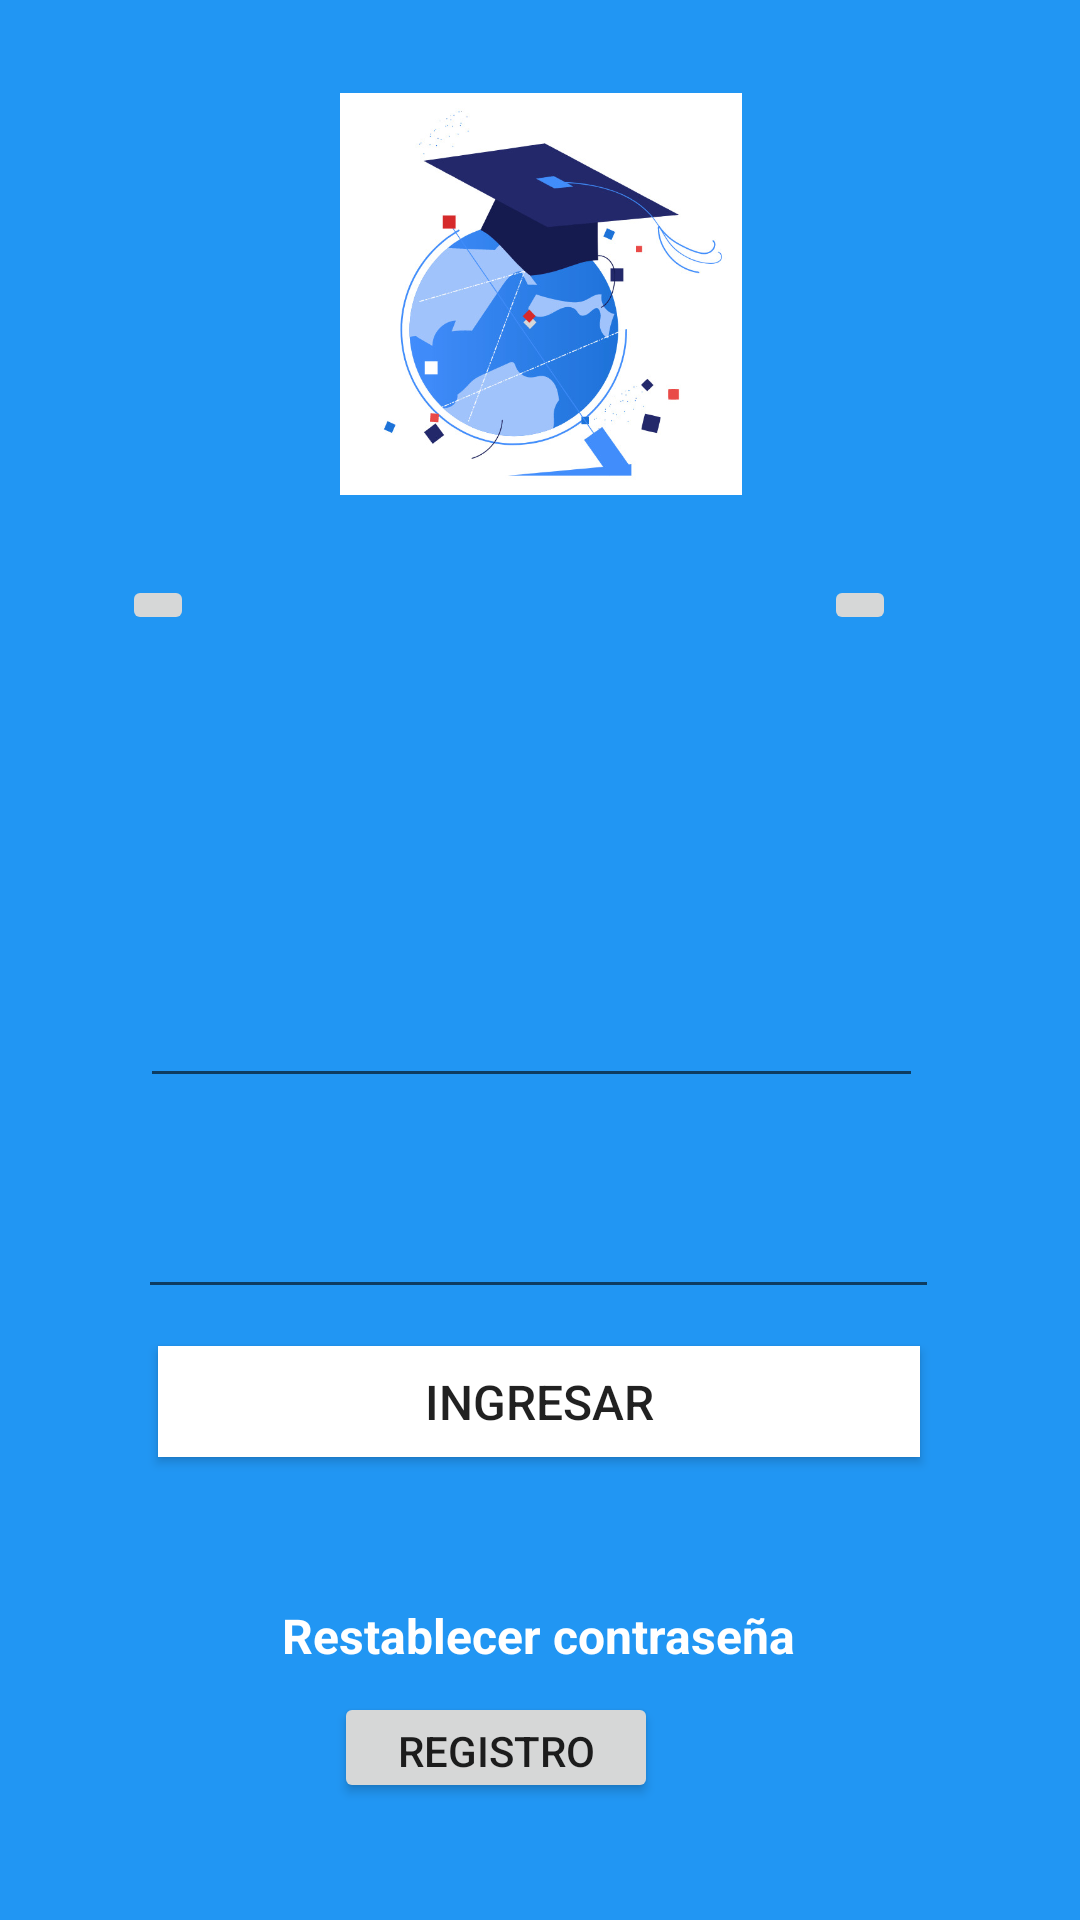

Produce the Android XML layout that renders to this screen, including the resource entries it uses.
<!-- AndroidManifest.xml: application theme Theme.MTMySchool -->
<!-- res/layout/activitylogin.xml -->
<?xml version="1.0" encoding="utf-8"?>
<androidx.constraintlayout.widget.ConstraintLayout xmlns:android="http://schemas.android.com/apk/res/android"
    xmlns:app="http://schemas.android.com/apk/res-auto"
    xmlns:tools="http://schemas.android.com/tools"
    android:id="@+id/linearLayout"
    android:layout_width="match_parent"
    android:layout_height="match_parent"
    android:background="@color/AzulLauch"
    android:baselineAligned="false"
    android:gravity="center">

    <ImageView
        android:id="@+id/imageView4"
        android:layout_width="287dp"
        android:layout_height="134dp"
        app:layout_constraintBottom_toBottomOf="parent"
        app:layout_constraintEnd_toEndOf="parent"
        app:layout_constraintStart_toStartOf="parent"
        app:layout_constraintTop_toTopOf="parent"
        app:layout_constraintVertical_bias="0.061"
        app:srcCompat="@drawable/backschool" />

    <EditText
        android:id="@+id/TxtUser"
        style="@style/Widget.AppCompat.AutoCompleteTextView"
        android:layout_width="261dp"
        android:layout_height="56dp"
        android:ems="10"
        android:inputType="textEmailAddress"
        android:textAlignment="center"
        android:textAppearance="@style/TextAppearance.AppCompat.Body1"
        android:textColor="@color/white"
        android:textSize="24sp"
        android:textStyle="bold"
        app:layout_constraintBottom_toBottomOf="parent"
        app:layout_constraintEnd_toEndOf="parent"
        app:layout_constraintHorizontal_bias="0.473"
        app:layout_constraintStart_toStartOf="parent"
        app:layout_constraintTop_toTopOf="parent"
        app:layout_constraintVertical_bias="0.531"
        tools:text="Usuario" />

    <EditText
        android:id="@+id/TxtPassword"
        style="@style/Widget.AppCompat.AutoCompleteTextView"
        android:layout_width="267dp"
        android:layout_height="53dp"
        android:ems="10"
        android:inputType="textPassword"
        android:textAlignment="center"
        android:textAppearance="@style/TextAppearance.AppCompat.Body1"
        android:textColor="@color/white"
        android:textSize="24sp"
        android:textStyle="bold"
        app:layout_constraintBottom_toBottomOf="parent"
        app:layout_constraintEnd_toEndOf="parent"
        app:layout_constraintHorizontal_bias="0.493"
        app:layout_constraintStart_toStartOf="parent"
        app:layout_constraintTop_toTopOf="parent"
        app:layout_constraintVertical_bias="0.653"
        tools:text="Contraseña" />

    <Button
        android:id="@+id/ButtonLogin"
        android:layout_width="254dp"
        android:layout_height="37dp"
        android:background="@color/white"
        android:text="Ingresar"
        android:textSize="16sp"
        app:layout_constraintBottom_toBottomOf="parent"
        app:layout_constraintEnd_toEndOf="parent"
        app:layout_constraintHorizontal_bias="0.496"
        app:layout_constraintStart_toStartOf="parent"
        app:layout_constraintTop_toTopOf="parent"
        app:layout_constraintVertical_bias="0.744"
        tools:text="Ingresar" />

    <ImageButton
        android:id="@+id/imageButton"
        android:layout_width="wrap_content"
        android:layout_height="wrap_content"
        app:layout_constraintBottom_toBottomOf="parent"
        app:layout_constraintEnd_toEndOf="parent"
        app:layout_constraintHorizontal_bias="0.121"
        app:layout_constraintStart_toStartOf="parent"
        app:layout_constraintTop_toTopOf="parent"
        app:layout_constraintVertical_bias="0.309"
        app:srcCompat="@mipmap/ic_launcher" />

    <ImageButton
        android:id="@+id/imageButton2"
        android:layout_width="wrap_content"
        android:layout_height="wrap_content"
        app:layout_constraintBottom_toBottomOf="parent"
        app:layout_constraintEnd_toEndOf="parent"
        app:layout_constraintHorizontal_bias="0.817"
        app:layout_constraintStart_toStartOf="parent"
        app:layout_constraintTop_toTopOf="parent"
        app:layout_constraintVertical_bias="0.309"
        app:srcCompat="@mipmap/ic_launcher" />

    <TextView
        android:id="@+id/textView2"
        android:layout_width="wrap_content"
        android:layout_height="wrap_content"
        android:layout_marginBottom="84dp"
        android:text="Restablecer contraseña"
        android:textAlignment="textStart"
        android:textColor="@color/white"
        android:textSize="16sp"
        android:textStyle="bold"
        app:layout_constraintBottom_toBottomOf="parent"
        app:layout_constraintEnd_toEndOf="parent"
        app:layout_constraintHorizontal_bias="0.498"
        app:layout_constraintStart_toStartOf="parent" />

    <Button
        android:id="@+id/BtnRegistro"
        android:layout_width="108dp"
        android:layout_height="37dp"
        android:text="Registro"
        android:onClick="Registro"
        app:layout_constraintBottom_toBottomOf="parent"
        app:layout_constraintEnd_toEndOf="parent"
        app:layout_constraintHorizontal_bias="0.442"
        app:layout_constraintStart_toStartOf="parent"
        app:layout_constraintTop_toBottomOf="@+id/TxtUser"
        app:layout_constraintVertical_bias="0.835" />

</androidx.constraintlayout.widget.ConstraintLayout>
<!-- resources referenced by this layout -->
<resources>
  <color name="AzulLauch">#2196F3</color>
  <color name="white">#FFFFFFFF</color>
  <!-- drawable backschool: jpg bitmap (drawable, 66230 bytes) -->
  <style name="Theme.MTMySchool" parent="Theme.MaterialComponents.DayNight.DarkActionBar">
          
          <item name="colorPrimary">@color/purple_500</item>
          <item name="colorPrimaryVariant">@color/purple_700</item>
          <item name="colorOnPrimary">@color/white</item>
          
          <item name="colorSecondary">@color/teal_200</item>
          <item name="colorSecondaryVariant">@color/teal_700</item>
          <item name="colorOnSecondary">@color/black</item>
          
          <item name="android:statusBarColor">?attr/colorPrimaryVariant</item>
          
      </style>
  <color name="purple_500">#FF6200EE</color>
  <color name="purple_700">#FF3700B3</color>
  <color name="teal_200">#FF03DAC5</color>
  <color name="teal_700">#FF018786</color>
  <color name="black">#FF000000</color>
</resources>
